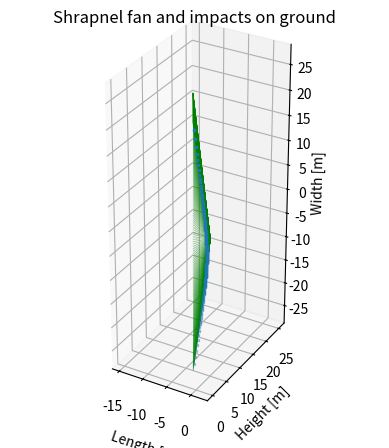
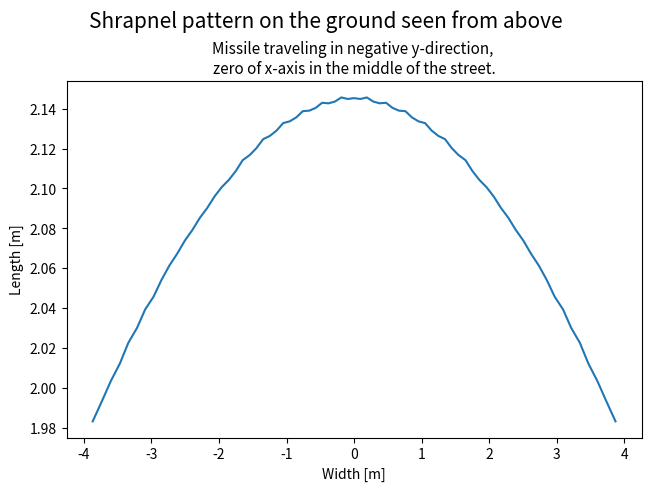

Generate these figures, in order, with matplotlib:
import numpy as np
import matplotlib.pyplot as plt
import matplotlib.ticker as ticker

# Parameters
height = 5  # Height of the warhead above the ground [m].
warhead_speed = 300  # Warhead speed in the direction of movement of the missile [ms-1].
angle = 30  # Angle relative to the x-axis (ground) [degrees].
shrapnel_speed = 2520  # Lateral/radial speed of shrapnel [ms-1].
N_shrapnel = 360  # Number of shrapnel particles in the simulation.
timesteps = 5000  # Number of timesteps in the simulation.
duration = 0.01  # Duration of the simulation [s].
street_width = 8  # Width of the street (used in 2D-plot) [m].

angle_rad = np.deg2rad(angle)
warhead_velocity = np.array((-np.cos(angle_rad) * warhead_speed, -np.sin(angle_rad) * warhead_speed, 0))

# Start out with shrapnel velocities in the y-z-plane.
full_circle = 360  # [degrees]
shrapnel_angles = np.deg2rad(np.arange(0, full_circle, full_circle / N_shrapnel))
shrapnel_velocity = np.zeros((N_shrapnel, 3))

# Calculate the shrapnel velocities component-wise.
for i, angle in enumerate(shrapnel_angles):
    shrapnel_velocity[i, :] = (0, np.cos(angle) * shrapnel_speed, np.sin(angle) * shrapnel_speed)

# Rotate the velocities so that they are perpendicular to the line the missile travels along.
R = np.array([[np.cos(angle_rad), -np.sin(angle_rad), 0], [np.sin(angle_rad), np.cos(angle_rad), 0], [0, 0, 1]])
for i in range(N_shrapnel):
    # Also add the warhead velocity to get total velocity for the shrapnel.
    shrapnel_velocity[i, :] = np.matmul(R, shrapnel_velocity[i, :]) + warhead_velocity

# Simulating the movement of the shrapnel.
shrapnel_positions = np.zeros((N_shrapnel, 3, timesteps))
shrapnel_positions[:, 1, 0] = height
t, dt = np.linspace(0, duration, timesteps - 1, retstep=True)

for i, _ in enumerate(t):
    shrapnel_positions[:, :, i + 1] = shrapnel_positions[:, :, i] + shrapnel_velocity * dt
    # Check which shrapnel particles have gone through the x-z-plane (ground) and set their velocity to zero.
    escaped_index = np.argwhere(shrapnel_positions[:, 1, i + 1] <= 0)
    if escaped_index.any():
        for index in escaped_index:
            shrapnel_velocity[index[0]] = [0, 0, 0]

# Plot a 3D-plot of the shrapnel fan.
ax = plt.figure().add_subplot(projection='3d')
for i in range(N_shrapnel):
    ax.plot(shrapnel_positions[i, 0, :],
            shrapnel_positions[i, 1, :],
            shrapnel_positions[i, 2, :],
            color='g',
            linewidth=0.5,
            alpha=0.5)

# Also plot the impact points.
ax.scatter(shrapnel_positions[escaped_index, 0, -1],
           shrapnel_positions[escaped_index, 1, -1],
           shrapnel_positions[escaped_index, 2, -1],
           marker='s',
           s=2)

ax.set_title('Shrapnel fan and impacts on ground')
ax.xaxis.set_major_locator(ticker.MultipleLocator(base=5, offset=0))
ax.set_xlabel('Length [m]')
ax.yaxis.set_major_locator(ticker.MultipleLocator(base=5, offset=0))
ax.set_ylabel('Height [m]')
ax.zaxis.set_major_locator(ticker.MultipleLocator(base=5, offset=0))
ax.set_zlabel('Width [m]')

# Make sure the aspect ratio is set to equal so that the shrapnel fan looks like a proper circle.
ax.set_aspect('equal')
plt.show()

# A 2D-plot of the resulting shrapnel pattern on the ground.
fig, ax = plt.subplots(layout="constrained")
# Mask for only plotting the width of the street.
street_mask = np.abs(shrapnel_positions[escaped_index, 2, -1]) <= street_width / 2
ax.plot(shrapnel_positions[escaped_index, 2, -1][street_mask],
        shrapnel_positions[escaped_index, 0, -1][street_mask])
fig.suptitle('Shrapnel pattern on the ground seen from above', fontsize=15)
ax.set_title('Missile traveling in negative y-direction, \nzero of x-axis in the middle of the street.', fontsize=11)
ax.set_xlabel('Width [m]')
ax.set_ylabel('Length [m]')
plt.show()
